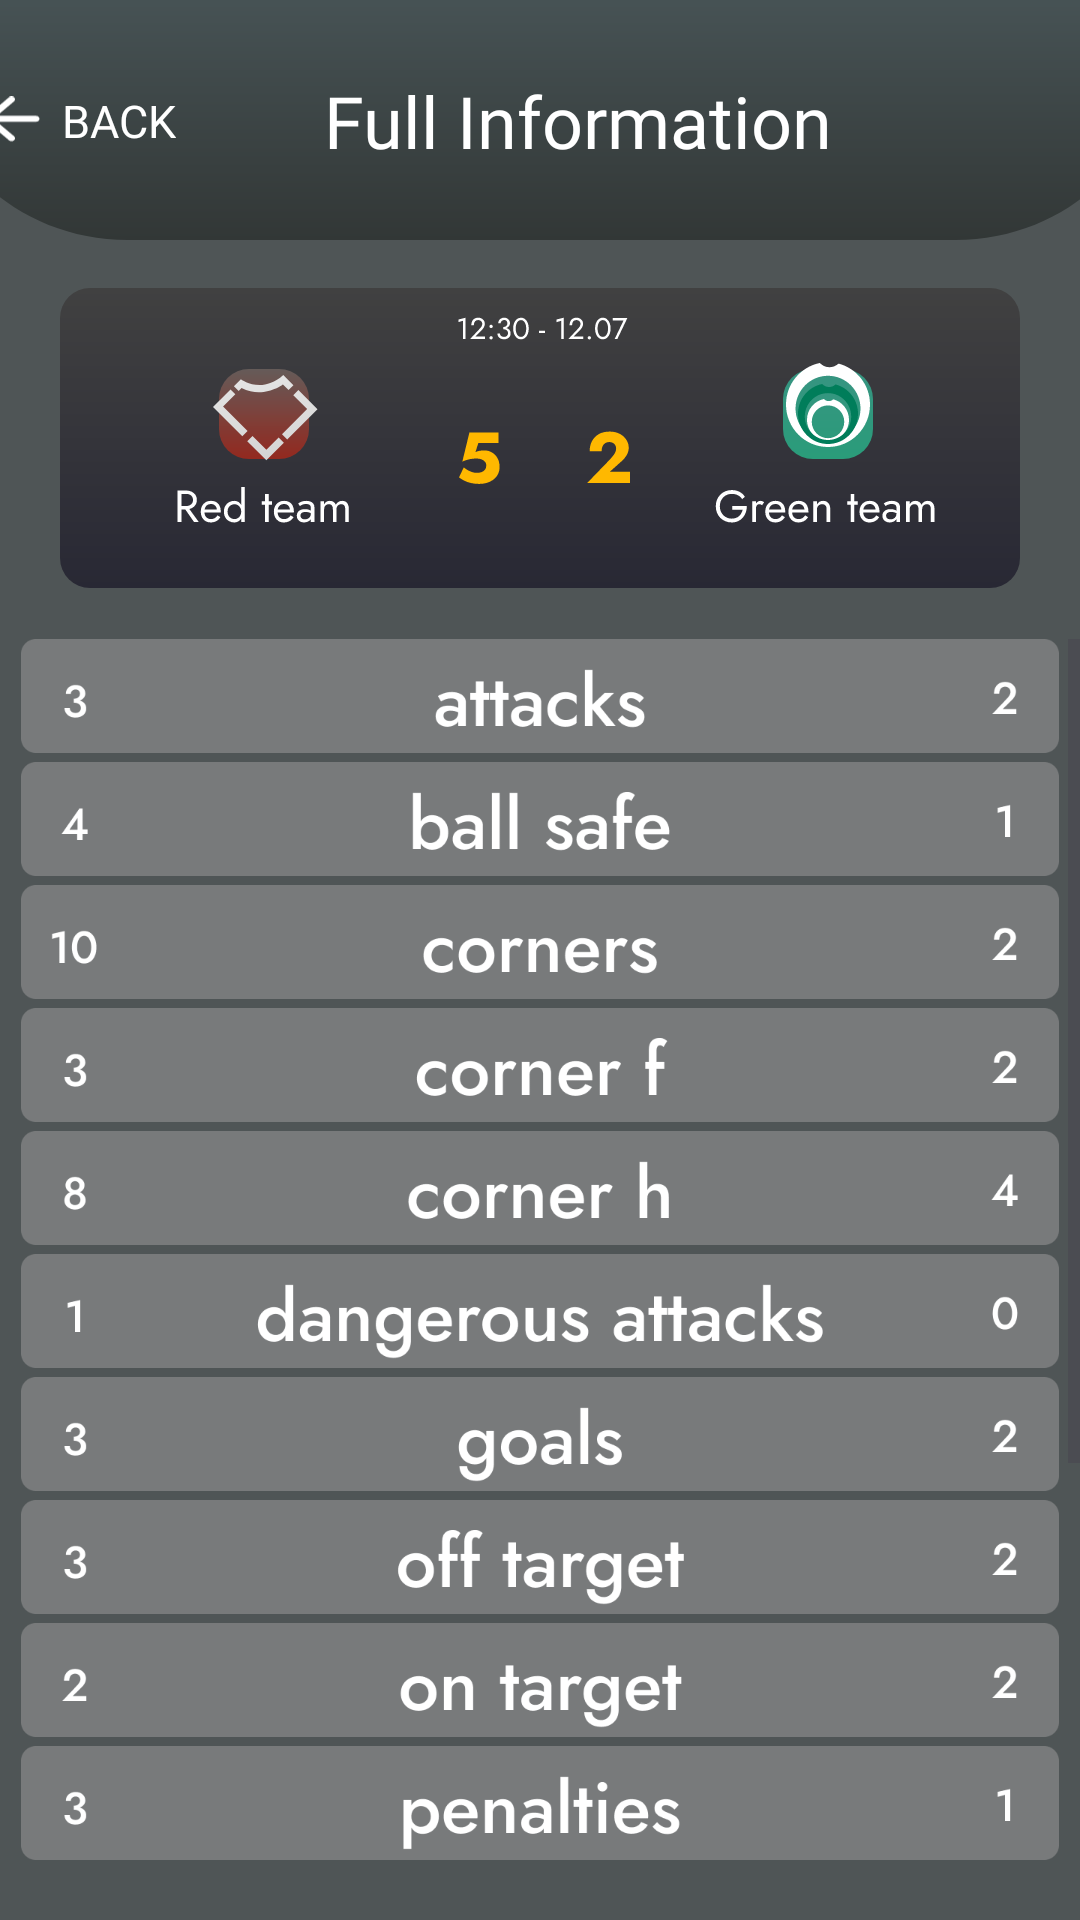

Reconstruct the res/layout file that produces this screen, plus the resources it refers to.
<!-- AndroidManifest.xml: application theme Theme.FootballStatistics -->
<!-- res/layout/fragment_full_information.xml -->
<?xml version="1.0" encoding="utf-8"?>
<androidx.constraintlayout.widget.ConstraintLayout xmlns:android="http://schemas.android.com/apk/res/android"
    xmlns:app="http://schemas.android.com/apk/res-auto"
    xmlns:tools="http://schemas.android.com/tools"
    android:layout_width="match_parent"
    android:layout_height="match_parent"
    android:background="@color/background"
    tools:context=".ui.full_information.FullInformationFragment">


    <TextView
        android:id="@+id/textView21"
        android:layout_width="wrap_content"
        android:layout_height="wrap_content"
        android:layout_marginStart="7dp"
        android:fontFamily="@font/jost_medium"
        android:text="@string/back"
        android:textColor="@color/white"
        android:textSize="15sp"
        android:translationZ="1dp"
        app:layout_constraintBottom_toBottomOf="@+id/btnBack5"
        app:layout_constraintStart_toEndOf="@+id/btnBack5"
        app:layout_constraintTop_toTopOf="@+id/btnBack5" />

    <TextView
        android:id="@+id/textView22"
        android:layout_width="wrap_content"
        android:layout_height="wrap_content"
        android:fontFamily="@font/jost_medium"
        android:text="@string/full_information"
        android:textColor="@color/white"
        android:textSize="24sp"
        android:translationZ="1dp"
        app:layout_constraintBottom_toBottomOf="@+id/imageView24"
        app:layout_constraintEnd_toEndOf="@+id/imageView24"
        app:layout_constraintStart_toStartOf="parent"
        app:layout_constraintTop_toTopOf="parent" />

    <ImageView
        android:id="@+id/imageView24"
        android:layout_width="411dp"
        android:layout_height="wrap_content"
        android:scaleType="fitXY"
        android:src="@drawable/icon_top_background"
        app:layout_constraintEnd_toEndOf="parent"
        app:layout_constraintStart_toStartOf="parent"
        app:layout_constraintTop_toTopOf="parent" />

    <ImageView
        android:id="@+id/btnBack5"
        android:layout_width="wrap_content"
        android:layout_height="wrap_content"
        android:layout_marginStart="20dp"
        android:paddingTop="20dp"
        android:paddingBottom="20dp"
        android:src="@drawable/icon_back"
        app:layout_constraintBottom_toBottomOf="@+id/imageView24"
        app:layout_constraintStart_toStartOf="@+id/imageView24"
        app:layout_constraintTop_toTopOf="@+id/imageView24" />

    <ImageView
        android:id="@+id/imageView25"
        android:layout_width="wrap_content"
        android:layout_height="wrap_content"
        android:layout_marginTop="16dp"
        android:src="@drawable/icon_card_red_green_teams"
        app:layout_constraintEnd_toEndOf="parent"
        app:layout_constraintStart_toStartOf="parent"
        app:layout_constraintTop_toBottomOf="@+id/imageView24" />

    <ScrollView
        android:layout_width="0dp"
        android:layout_height="0dp"
        android:layout_marginTop="17dp"
        android:layout_marginBottom="17dp"
        app:layout_constraintBottom_toBottomOf="parent"
        app:layout_constraintEnd_toEndOf="parent"
        app:layout_constraintStart_toStartOf="parent"
        app:layout_constraintTop_toBottomOf="@+id/imageView25">

        <androidx.constraintlayout.widget.ConstraintLayout
            android:layout_width="match_parent"
            android:layout_height="wrap_content"
            android:gravity="center"
            android:orientation="vertical">

            <ImageView
                android:id="@+id/imageView2"
                android:layout_width="wrap_content"
                android:layout_height="wrap_content"
                android:src="@drawable/icon_table_full_information"
                app:layout_constraintEnd_toEndOf="parent"
                app:layout_constraintStart_toStartOf="parent"
                app:layout_constraintTop_toTopOf="parent" />
        </androidx.constraintlayout.widget.ConstraintLayout>
    </ScrollView>
</androidx.constraintlayout.widget.ConstraintLayout>
<!-- resources referenced by this layout -->
<resources>
  <color name="background">#4F5556</color>
  <color name="white">#FFFFFFFF</color>
  <!-- drawable icon_back (drawable) -->
  <vector xmlns:android="http://schemas.android.com/apk/res/android"
      android:width="19dp"
      android:height="16dp"
      android:viewportWidth="19"
      android:viewportHeight="16">
    <path
        android:pathData="M8.157,14.887L0.326,8.287C0.208,8.187 0.123,8.079 0.074,7.962C0.024,7.846 -0.001,7.721 0,7.587C0,7.454 0.025,7.329 0.075,7.212C0.125,7.096 0.208,6.987 0.326,6.887L8.157,0.287C8.374,0.104 8.646,0.008 8.973,0C9.3,-0.008 9.581,0.088 9.818,0.287C10.055,0.471 10.179,0.7 10.189,0.975C10.2,1.251 10.086,1.488 9.847,1.687L4.034,6.587H17.292C17.628,6.587 17.91,6.683 18.138,6.875C18.366,7.067 18.48,7.305 18.479,7.587C18.479,7.871 18.365,8.108 18.138,8.3C17.911,8.492 17.629,8.588 17.292,8.587H4.034L9.847,13.488C10.065,13.671 10.179,13.904 10.189,14.188C10.2,14.471 10.086,14.704 9.847,14.887C9.63,15.087 9.353,15.188 9.017,15.188C8.681,15.188 8.394,15.087 8.157,14.887Z"
        android:fillColor="#ffffff"/>
  </vector>
  <!-- drawable icon_card_red_green_teams: vector/xml drawable (drawable, 26426 chars, omitted) -->
  <!-- drawable icon_table_full_information: vector/xml drawable (drawable, 141790 chars, omitted) -->
  <!-- drawable icon_top_background (drawable) -->
  <vector xmlns:android="http://schemas.android.com/apk/res/android"
      xmlns:aapt="http://schemas.android.com/aapt"
      android:width="390dp"
      android:height="80dp"
      android:viewportWidth="390"
      android:viewportHeight="80">
    <path
        android:pathData="M0,16C0,51.35 28.65,80 64,80H326C361.35,80 390,51.35 390,16V-49H0V16Z">
      <aapt:attr name="android:fillColor">
        <gradient 
            android:startX="195"
            android:startY="80"
            android:endX="195"
            android:endY="-49"
            android:type="linear">
          <item android:offset="0" android:color="#FF323736"/>
          <item android:offset="1" android:color="#FF536367"/>
        </gradient>
      </aapt:attr>
    </path>
  </vector>
  <string name="back">BACK</string>
  <string name="full_information">Full Information</string>
  <style name="Theme.FootballStatistics" parent="Base.Theme.FootballStatistics" />
  <style name="Base.Theme.FootballStatistics" parent="Theme.Material3.DayNight.NoActionBar">
          <item name="colorPrimaryVariant">@color/background</item>
          <item name="android:statusBarColor">?attr/colorPrimaryVariant</item>
          
          
      </style>
</resources>
